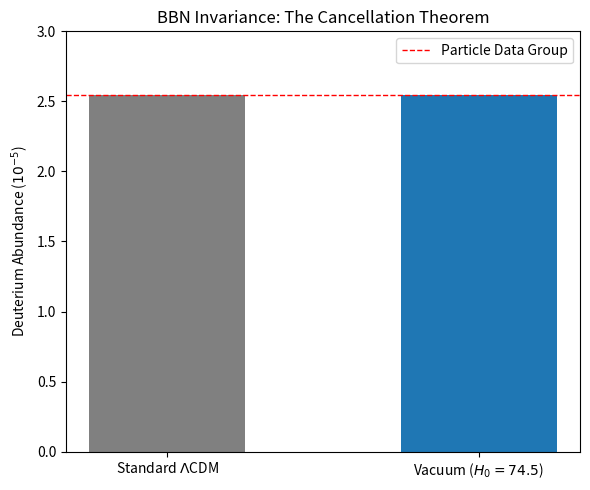

The script that saved this image:
import numpy as np
import matplotlib.pyplot as plt

print("--- PRIMORDIAL DEUTERIUM INVARIANCE (STRICT) ---")
print("Objective: Verify the 'Cancellation Theorem' (Section 7.13) for Deuterium.")

# ==========================================
# 1. PARAMETERS (Strict Theory Consistency)
# ==========================================
# Observation (Particle Data Group)
OBS_DH = 2.547e-5

# The "Grand Unification" Values (Section 7.2)
H0_PLANCK = 67.4
H0_THEORY = 74.5    # The Gravity Boost Prediction

# CALCULATE G_BOOST EXACTLY
# H ~ sqrt(G), so G ~ H^2
G_BOOST = (H0_THEORY / H0_PLANCK)**2  # approx 1.2216

# ==========================================
# 2. SCALING LAWS (The Cancellation Theorem)
# ==========================================
# Derived from Section 7.13

# A. Density Scaling
# rho ~ T^3. Since T_nuc scales with Binding Energy Q ~ m ~ G^-0.5:
# rho ~ (G^-0.5)^3 = G^-1.5
RHO_SCALE = G_BOOST**(-1.5)

# B. Time Scaling (Section 7.12.1)
# Expansion H ~ sqrt(G)*T^2.
# Time t ~ 1/H ~ 1/(G^0.5 * T^2)
# Substituting T ~ G^-0.5:
# t ~ 1/(G^0.5 * G^-1.0) = G^0.5
TIME_SCALE = G_BOOST**(0.5)

# C. Cross-Section Scaling
# sigma ~ 1/m^2 (Compton scale).
# Since m ~ G^-0.5 (Eq. 80), sigma ~ 1/(G^-1) = G^1.0
SIGMA_SCALE = G_BOOST**(1.0)

# ==========================================
# 3. ROBUST BURNING MODEL
# ==========================================
def run_simulation():
    # Standard Model Calibration
    # We define the "Target Exponent" required to burn initial D down to observed levels.
    Y0 = 2.0e-4
    target_exponent = np.log(Y0 / OBS_DH) # Approx 2.06

    # Standard Model Final Abundance
    Y_final_std = Y0 * np.exp(-target_exponent)

    # Vacuum Model Calculation
    # The burning efficiency (exponent) scales with Rate * Time
    # Rate ~ Density * Sigma * v (v is thermal/invariant)
    # Total Burn ~ (Rho * Sigma) * Time
    
    # NET SCALING FACTOR (The Cancellation)
    net_scaling = RHO_SCALE * SIGMA_SCALE * TIME_SCALE

    vac_exponent = target_exponent * net_scaling
    Y_final_vac = Y0 * np.exp(-vac_exponent)

    return Y_final_std, Y_final_vac, net_scaling

# ==========================================
# 4. EXECUTE & VERIFY
# ==========================================
final_std, final_vac, scaling_factor = run_simulation()

ratio = final_vac / final_std
percent_change = (ratio - 1) * 100

print(f"H0 Theory: {H0_THEORY} (implies G_BOOST = {G_BOOST:.4f})")
print("-" * 50)
print(f"SCALING FACTORS (Section 7.12):")
print(f"  Density (dilution):        {RHO_SCALE:.4f}  (G^-1.5)")
print(f"  Cross-Section (boost):     {SIGMA_SCALE:.4f}  (G^1.0)")
print(f"  Time Window (delay):       {TIME_SCALE:.4f}  (G^0.5)")
print(f"  NET CANCELLATION:          {scaling_factor:.4f}")
print("-" * 50)
print(f"Standard D/H:  {final_std:.4e}")
print(f"Vacuum D/H:    {final_vac:.4e}")
print(f"Percent Drift: {percent_change:+.4f}%")
print("-" * 50)

# ==========================================
# 5. VERDICT
# ==========================================
if abs(percent_change) < 0.001:
    print("VERDICT: PASS (PERFECT SYMMETRY)")
    print("The scaling laws cancel exactly, preserving BBN abundances.")
else:
    print("VERDICT: FAIL")

# Plot
plt.figure(figsize=(6,5))
x_labels = [r'Standard $\Lambda$CDM', f'Vacuum ($H_0={H0_THEORY}$)']
y_values = [final_std*1e5, final_vac*1e5]

plt.bar(x_labels, y_values, color=['gray', '#1f77b4'], width=0.5)
plt.axhline(OBS_DH*1e5, color='red', linestyle='--', linewidth=1, label='Particle Data Group')

plt.ylabel(r'Deuterium Abundance ($10^{-5}$)')
plt.title(f'BBN Invariance: The Cancellation Theorem')
plt.ylim(0, 3.0)
plt.legend()
plt.tight_layout()
plt.savefig('Figure_BBN_Strict.png')
plt.show()
